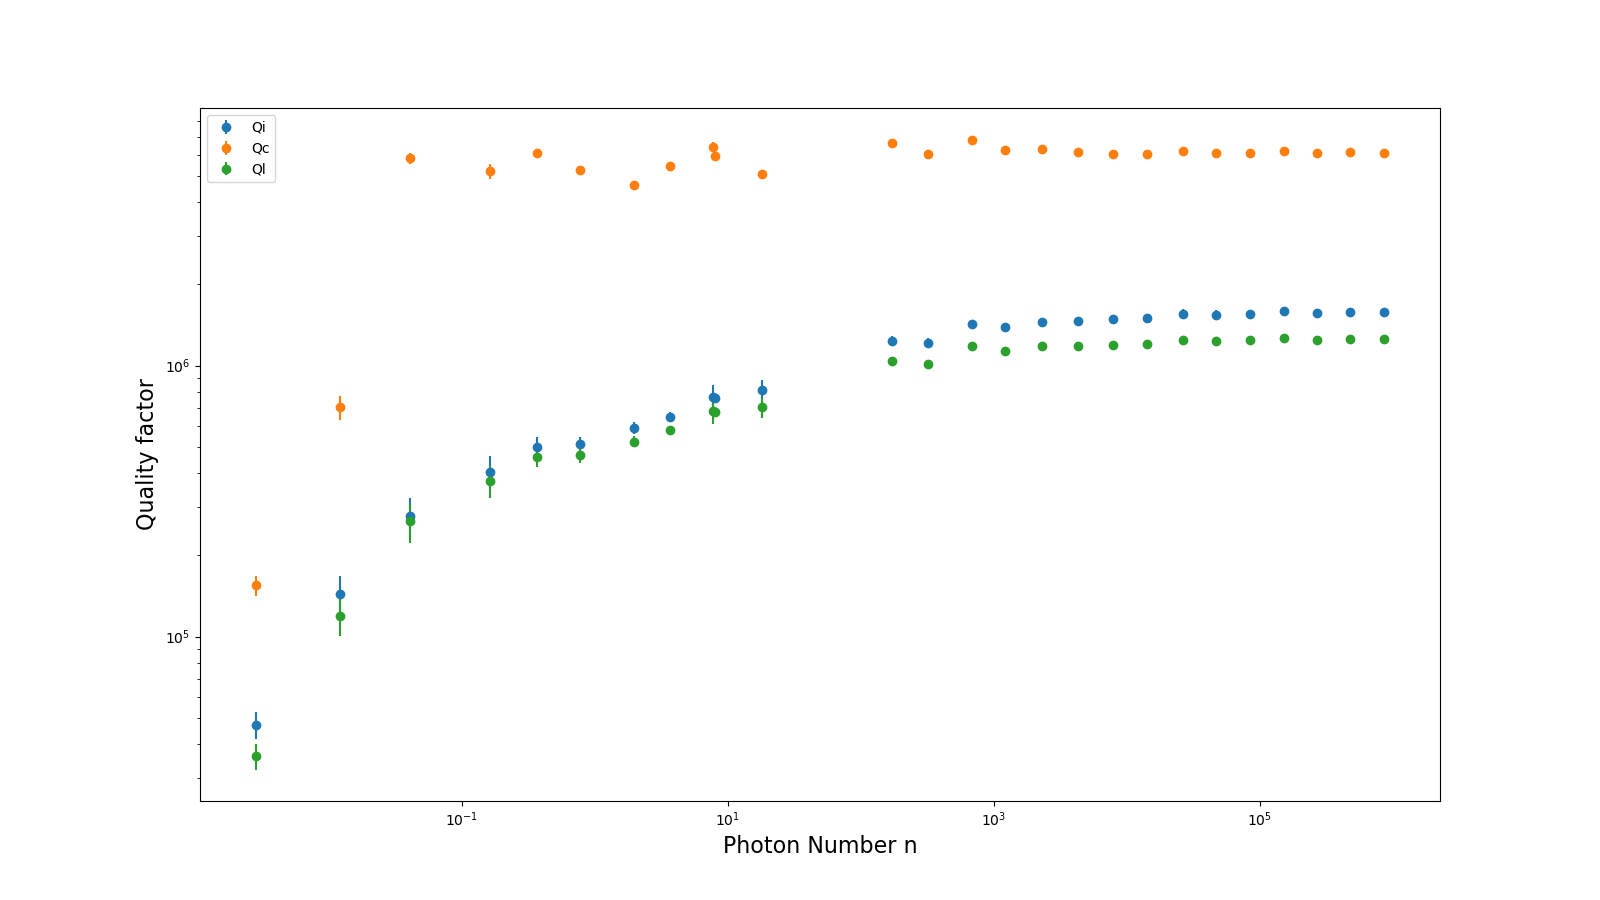

The file beside this chart, header and first rows:
Internal Q, Qi_no_corr, absQc, Coupling Q, Loaded Q, Resonant Frequency, theta0, phi0, phi0_err, Ql_err, absQc_err, fr_err, chi_square, Qi_no_corr_err, Qi_dia_corr_err, delay, photons, power
762994, 839721, 3628433, 6416564, 681909, 5359738801, 2.172, -0.9698, 0.06995, 70754, 258197, 378.4, 0.001042, 98206, 84833, 6.530083286142211e-08, 7.665, -30.0
812810, 872327, 3571170, 5099988, 701076, 5359738517, 2.347, -0.7951, 0.05929, 59220, 186213, 300.8, 0.0006805, 85129, 75626, 7.664530002186524e-08, 18.13, -27.5
1234640, 1434379, 3794665, 6633885, 1040914, 5359739555, 2.18, -0.9618, 0.02485, 34723, 69477, 78.59, 0.0001247, 60993, 48960, 5.3419546955352876e-08, 172.7, -20.0
1216068, 1420755, 3515688, 6025248, 1011848, 5359738991, 2.194, -0.9478, 0.01861, 30800, 51653, 69.78, 8.734564899939054e-05, 57193, 43994, 5.1824092461427555e-08, 319.6, -17.5
1430146, 1680072, 3978283, 6786652, 1181227, 5359739054, 2.197, -0.9444, 0.01537, 24617, 45132, 40.54, 4.7933195110830416e-05, 44789, 35611, 5.8658373766381194e-08, 687.6, -15.0
1386653, 1646962, 3652767, 6258490, 1135146, 5359739581, 2.194, -0.9476, 0.01252, 17938, 31184, 35.29, 3.435264738654444e-05, 34738, 26491, 5.48855860913031e-08, 1225, -12.5
1445826, 1731392, 3672598, 6320684, 1176669, 5359739078, 2.191, -0.9508, 0.01212, 26738, 23594, 30.73, 2.2877889182599063e-05, 56826, 39975, 5.689131218083557e-08, 2317, -10.0
1465868, 1755484, 3626782, 6128181, 1182914, 5359738792, 2.204, -0.9375, 0.008233, 19228, 21155, 21.87, 1.6283342296606722e-05, 40394, 29046, 6.187217288825815e-08, 4294, -7.5
1483178, 1785147, 3584586, 6063465, 1191682, 5359738618, 2.203, -0.9383, 0.009862, 16112, 17480, 24.97, 1.3644365339510101e-05, 35197, 25570, 5.8926886016243596e-08, 7833, -5.0
1501892, 1811505, 3571644, 6017438, 1201908, 5359738575, 2.206, -0.9353, 0.01339, 29177, 19798, 32.54, 1.8344963279311706e-05, 65565, 45804, 6.03629296973836e-08, 14278, -2.5
1552374, 1880308, 3646773, 6177877, 1240629, 5359738259, 2.202, -0.9394, 0.01517, 45417, 18255, 33.89, 1.4891034759095596e-05, 103345, 71370, 5.844415633457738e-08, 26350, 0.0
1540831, 1869278, 3592540, 6085691, 1229528, 5359738038, 2.202, -0.9393, 0.01281, 40453, 14142, 30.65, 9.437794326656782e-06, 94417, 62747, 5.873231563061406e-08, 46720, 2.5
1553461, 1888783, 3595717, 6104031, 1238313, 5359737994, 2.201, -0.9409, 0.005242, 6095, 7086, 12.3, 2.666341215145243e-06, 13600, 9648, 5.896381989351927e-08, 84020, 5.0
1587025, 1931614, 3655089, 6204128, 1263755, 5359737963, 2.201, -0.9408, 0.007425, 22502, 7802, 16.96, 3.11896207420501e-06, 52196, 34854, 5.867029106821406e-08, 153102, 7.5
1563625, 1905822, 3590488, 6109394, 1244986, 5359737939, 2.199, -0.9426, 0.003695, 4740, 5015, 9.206, 1.1524478168528332e-06, 10981, 6994, 5.848334079483657e-08, 268329, 10.0
1573138, 1917660, 3604583, 6126649, 1251731, 5359737905, 2.2, -0.9418, 0.003635, 6860, 4357, 8.071, 9.311104186098974e-07, 15789, 10725, 5.96522331719953e-08, 480990, 12.5
1574772, 1918782, 3603615, 6110577, 1252092, 5359737836, 2.202, -0.9401, 0.001634, 2491, 2455, 3.734, 2.902097529084348e-07, 5613, 4238, 5.932297989585518e-08, 858079, 15.0
47241, 49133, 137118, 154379, 36172, 5359734707, 2.664, -0.4774, 0.07135, 3870, 13210, 6904, 0.02023, 5654, 5426, 1.1647566272991572e-07, 0.002835, -55.0
143184, 151994, 546403, 701595, 118915, 5359738561, 2.464, -0.678, 0.09, 18829, 72877, 3097, 0.01447, 26200, 24179, 9.186518041329332e-08, 0.01199, -52.5
278747, 303467, 2154180, 5814806, 265996, 5359740461, 1.95, -1.191, 0.101, 43706, 263191, 1436, 0.002605, 52959, 47082, 4.506570788793304e-08, 0.0407, -45.0
404794, 426808, 3132060, 5212141, 375622, 5359738979, 2.215, -0.9261, 0.0941, 52095, 324902, 966, 0.001426, 63219, 58060, 2.670198317595761e-08, 0.161, -42.5
498864, 534542, 3362029, 6110796, 461212, 5359739308, 2.153, -0.9882, 0.05505, 39124, 217569, 466.4, 0.0005576, 48855, 44469, 4.5191618185220955e-08, 0.3682, -40.0
512084, 542150, 3353456, 5265886, 466699, 5359738046, 2.261, -0.8804, 0.04175, 27818, 151001, 364.7, 0.0003062, 34544, 31704, 6.412080027909959e-08, 0.7779, -37.5
590532, 626275, 3213178, 4660443, 524120, 5359737619, 2.332, -0.8101, 0.03398, 25459, 120922, 270.8, 0.0002367, 32903, 30292, 7.460181322115463e-08, 1.971, -35.0
646313, 693412, 3467348, 5455233, 577851, 5359738456, 2.26, -0.882, 0.02448, 21536, 89148, 152.2, 0.0001168, 28538, 25591, 6.681262972575519e-08, 3.64, -32.5
759624, 836454, 3464251, 5961407, 673770, 5359737774, 2.191, -0.9507, 0.01709, 16193, 57714, 93.65, 6.371946207137772e-05, 22745, 19614, 5.6582890788915247e-08, 8.054, -30.0
